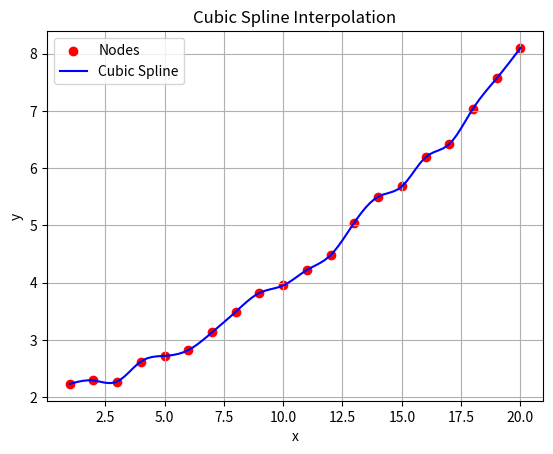

Recreate this plot in Python.
import numpy as np
import matplotlib.pyplot as plt


x = np.array([1.0, 2.0, 3.0, 4.0, 5.0, 6.0, 7.0, 8.0, 9.0, 10.0, 11.0, 12.0, 13.0, 14.0, 15.0, 16.0, 17.0, 18.0, 19.0, 20.0])
y = np.array([2.23, 2.29, 2.27, 2.62, 2.72, 2.82, 3.13, 3.49, 3.82, 3.95, 4.22, 4.48, 5.05, 5.50, 5.68, 6.19, 6.42, 7.04, 7.57, 8.10])

n = len(x) - 1  
h = np.diff(x)  


A = np.zeros((n + 1, n + 1))
b = np.zeros(n + 1)


A[0, 0] = 1
A[n, n] = 1


for i in range(1, n):
    A[i, i - 1] = h[i - 1]
    A[i, i] = 2 * (h[i - 1] + h[i])
    A[i, i + 1] = h[i]
    b[i] = (3 / h[i]) * (y[i + 1] - y[i]) - (3 / h[i - 1]) * (y[i] - y[i - 1])


def gauss_elimination(A, b):
    n = len(b)
    for i in range(n):
        
        for j in range(i + 1, n):
            factor = A[j, i] / A[i, i]
            A[j] -= factor * A[i]
            b[j] -= factor * b[i]
    
    
    x = np.zeros(n)
    for i in range(n - 1, -1, -1):
        x[i] = (b[i] - np.dot(A[i, i + 1:], x[i + 1:])) / A[i, i]
    return x


c = gauss_elimination(A.copy(), b)


a = y[:-1]
b_coeff = np.zeros(n)
d = np.zeros(n)

for i in range(n):
    b_coeff[i] = (y[i + 1] - y[i]) / h[i] - h[i] * (2 * c[i] + c[i + 1]) / 3
    d[i] = (c[i + 1] - c[i]) / (3 * h[i])


def cubic_spline(x_val):
    if x_val < x[0] or x_val > x[-1]:
        raise ValueError("x_val is out of the interpolation range.")
    
    
    for i in range(n):
        if x[i] <= x_val <= x[i + 1]:
            dx = x_val - x[i]
            return a[i] + b_coeff[i] * dx + c[i] * dx**2 + d[i] * dx**3


x_new = np.linspace(1, 20, 100)
y_new = [cubic_spline(xi) for xi in x_new]


plt.scatter(x, y, color='red', label="Nodes")
plt.plot(x_new, y_new, label='Cubic Spline', color='blue')
plt.title("Cubic Spline Interpolation")
plt.xlabel('x')
plt.ylabel('y')
plt.legend()
plt.grid()
plt.show()

# Вывод значений функции в точках от 1 до 10 с шагом 0.5
x_values = np.arange(1, 10.5, 0.5)
for x_val in x_values:
    try:
        y_val = cubic_spline(x_val)
        print(f"x: {x_val:.1f}, y: {y_val:.2f}")
    except ValueError as e:
        print(f"x: {x_val:.1f}, error: {e}")
